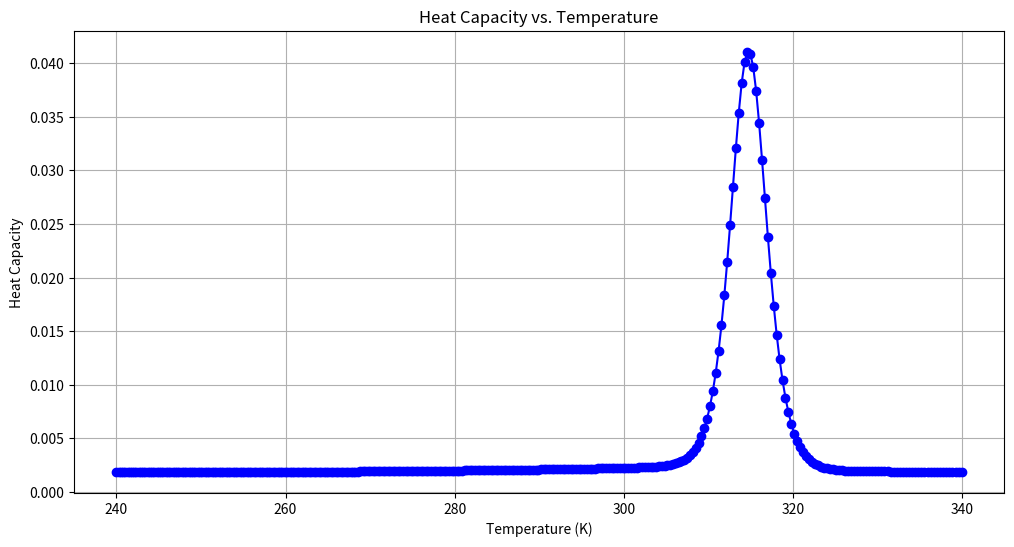

This chart was generated by the following Python code:
import matplotlib.pyplot as plt

# Temperature data (in Kelvin)
temperature = [240.0, 240.26219203741644, 240.52467051093495, 240.78743573347737, 241.0504880183076, 241.31382767903153, 241.5774550295979, 241.84137038429827, 242.10557405776763, 242.37006636498467, 242.63484762127214, 242.8999181422974, 243.16527824407245, 243.4309282429548, 243.69686845564732, 243.96309919919892, 244.22962079100506, 244.49643354880777, 244.7635377906962, 245.03093383510702, 245.29862200082482, 245.56660260698257, 245.83487597306157, 246.1034424188924, 246.372302264655, 246.6414558308789, 246.9109034384442, 247.1806454085811, 247.45068206287107, 247.72101372324673, 247.9916407119924, 248.26256335174466, 248.5337819654922, 248.80529687657702, 249.07710840869404, 249.34921688589185, 249.62162263257315, 249.89432597349494, 250.16732723376913, 250.4406267388627, 250.71422481459814, 250.9881217871541, 251.2623179830654, 251.53681372922352, 251.81160935287735, 252.08670518163296, 252.36210154345454, 252.63779876666445, 252.91379717994377, 253.1900971123327, 253.46669889323084, 253.74360285239766, 254.02080931995295, 254.298318626377, 254.57613110251128, 254.85424707955863, 255.13266688908377, 255.41139086301354, 255.69041933363746, 255.9697526336081, 256.2493910959414, 256.52933505401717, 256.80958484157924, 257.09014079273624, 257.3710032419618, 257.65217252409485, 257.93364897434014, 258.2154329282686, 258.49752472181797, 258.77992469129265, 259.0626331733647, 259.3456505050738, 259.6289770238281, 259.91261306740404, 260.1965589739473, 260.4808150819728, 260.7653817303655, 261.0502592583804, 261.33544800564306, 261.62094831215035, 261.9067605182703, 262.1928849647429, 262.4793219926804, 262.76607194356774, 263.05313515926275, 263.3405119819969, 263.6282027543755, 263.916207819378, 264.2045275203588, 264.4931622010472, 264.78211220554806, 265.0713778783422, 265.3609595642869, 265.6508576086158, 265.94107235694014, 266.2316041552484, 266.5224533499072, 266.81362028766154, 267.1051053156352, 267.39690878133126, 267.6890310326323, 267.98147241780094, 268.2742332854805, 268.5673139846949, 268.8607148648495, 269.1544362757314, 269.4484785675098, 269.7428420907364, 270.0375271963459, 270.33253423565634, 270.6278635603697, 270.923515522572, 271.2194904747341, 271.51578876971166, 271.8124107607461, 272.1093568014646, 272.4066272458807, 272.7042224483946, 273.00214276379387, 273.3003885472534, 273.59896015433645, 273.8978579409943, 274.19708226356744, 274.49663347878544, 274.7965119437678, 275.09671801602394, 275.39725205345394, 275.6981144143489, 275.9993054573913, 276.3008255416555, 276.60267502660804, 276.90485427210837, 277.2073636384088, 277.51020348615543, 277.8133741763883, 278.1168760705419, 278.4207095304454, 278.72487491832334, 279.02937259679624, 279.33420292888036, 279.6393662779888, 279.9448630079316, 280.2506934829163, 280.5568580675482, 280.8633571268311, 281.17019102616734, 281.47736013135875, 281.7848648086064, 282.0927054245118, 282.4008823460767, 282.70939594070387, 283.0182465761975, 283.32743462076354, 283.63696044301014, 283.94682441194834, 284.2570268969921, 284.5675682679591, 284.87844889507085, 285.18966914895344, 285.501229400638, 285.81313002156077, 286.1253713835638, 286.43795385889547, 286.7508778202107, 287.06414364057173, 287.3777516934481, 287.6917023527175, 288.00599599266616, 288.320632987989, 288.6356137137903, 288.9509385455844, 289.26660785929545, 289.5826220312587, 289.8989814382203, 290.21568645733794, 290.5327374661816, 290.8501348427334, 291.1678789653887, 291.48597021295603, 291.8044089646579, 292.123195600131, 292.4423304994269, 292.7618140430121, 293.0816466117691, 293.40182858699626, 293.72236035040845, 294.0432422841378, 294.36447477073375, 294.6860581931636, 295.0079929348131, 295.33027937948697, 295.65291791140896, 295.9759089152228, 296.2992527759922, 296.6229498792018, 296.9470006107573, 297.27140535698584, 297.59616450463665, 297.9212784408817, 298.2467475533155, 298.5725722299565, 298.8987528592467, 299.22528983005253, 299.5521835316653, 299.8794343538016, 300.20704268660387, 300.53500892064034, 300.86333344690655, 301.19201665682465, 301.52105894224474, 301.8504606954449, 302.18022230913175, 302.5103441764408, 302.84082669093743, 303.1716702466165, 303.5028752379036, 303.8344420596552, 304.166371107159, 304.49866277613467, 304.8313174627341, 305.164335563542, 305.49771747557634, 305.8314635962888, 306.16557432356535, 306.50005005572655, 306.8348911915281, 307.1700981301612, 307.5056712712535, 307.84161101486904, 308.17791776150887, 308.5145919121116, 308.85163386805385, 309.1890440311508, 309.5268228036565, 309.8649705882646, 310.2034877881085, 310.542374806762, 310.88163204824, 311.22125991699875, 311.56125881793605, 311.90162915639235, 312.2423713381508, 312.58348576943786, 312.92497285692383, 313.26683300772316, 313.6090666293953, 313.95167412994454, 314.2946559178214, 314.6380124019222, 314.98174399159024, 315.3258510966158, 315.6703341272371, 316.01519349414025, 316.36042960846015, 316.70604288178095, 317.0520337261363, 317.39840255401, 317.7451497783365, 318.09227581250144, 318.4397810703419, 318.78766596614724, 319.13593091465935, 319.48457633107313, 319.8336026310372, 320.18301023065425, 320.53279954648133, 320.8829709955309, 321.2335249952708, 321.58446196362485, 321.9357823189737, 322.28748648015477, 322.63957486646336, 322.99204789765264, 323.34490599393433, 323.69814957597924, 324.0517790649178, 324.40579488234056, 324.7601974502985, 325.11498719130384, 325.4701645283301, 325.82572988481326, 326.1816836846516, 326.5380263522066, 326.8947583123034, 327.2518799902312, 327.6093918117437, 327.9672942030599, 328.32558759086436, 328.6842724023077, 329.0433490650073, 329.4028180070477, 329.762679656981, 330.12293444382755, 330.4835827970764, 330.8446251466858, 331.20606192308367, 331.56789355716825, 331.9301204803084, 332.2927431243443, 332.655761921588, 333.0191773048236, 333.3829897073082, 333.74719956277215, 334.1118073054197, 334.4768133699293, 334.8422181914544, 335.2080222056238, 335.57422584854226, 335.94082955679096, 336.3078337674279, 336.67523891798874, 337.043045446487, 337.41125379141477, 337.7798643917431, 338.14887768692284, 338.5182941168846, 338.8881141220398, 339.258338143281, 339.6289666219822, 340.0]

# Heat capacity data
heat_capacity = [0.0019016294045077038, 0.001901133167733363, 0.0019006210433199066, 0.0019000936268569139, 0.0018995515366945247, 0.001898995416217501, 0.001898425935765778, 0.0018978437943925172, 0.0018972497209810344, 0.001896644475753145, 0.0018960288508015075, 0.0018954036709108984, 0.001894769793514908, 0.0018941281089678006, 0.0018934795402058438, 0.0018928250421631403, 0.0018921656011361774, 0.0018915022335196695, 0.001890835984826862, 0.0018901679281399014, 0.0018894991622134688, 0.0018888308099335887, 0.0018881640160845284, 0.001887499945140636, 0.001886839779020618, 0.0018861847143773864, 0.0018855359604934882, 0.0018848947358647006, 0.0018842622661314288, 0.0018836397808239922, 0.001883028510638839, 0.0018824296846292874, 0.0018818445271602704, 0.0018812742551270445, 0.0018807200749854903, 0.001880183180039191, 0.0018796647476128484, 0.0018791659363262597, 0.0018786878835818695, 0.0018782317029230806, 0.001877798481541069, 0.0018773892782608986, 0.0018770051210692037, 0.0018766470052190205, 0.0018763158913448123, 0.0018760127036175336, 0.0018757383282101195, 0.0018754936119876114, 0.001875279360968093, 0.0018750963395063993, 0.001874945269162734, 0.001874826828221597, 0.001874741650771118, 0.0018746903264912948, 0.0018746734005150763, 0.0018746913731895805, 0.001874744700078308, 0.0018748337926102162, 0.0018749590181024113, 0.0018751207004736926, 0.0018753191209763607, 0.001875554519034406, 0.0018758270931768114, 0.0018761370021312884, 0.0018764843661193188, 0.0018768692680704937, 0.0018772917550681667, 0.0018777518400206752, 0.0018782495028924462, 0.001878784692734949, 0.0018793573290790803, 0.0018799673040297967, 0.0018806144836582574, 0.0018812987103346832, 0.00188201980403624, 0.0018827775647411158, 0.0018835717738256705, 0.0018844021963450306, 0.0018852685826014448, 0.0018861706700252173, 0.0018871081850137179, 0.0018880808447299313, 0.0018890883586635708, 0.001890130430418201, 0.0018912067591979362, 0.0018923170414146663, 0.0018934609722322444, 0.0018946382466316744, 0.0018958485610571342, 0.001897091614411103, 0.0018983671093424262, 0.001899674753138197, 0.001901014258802897, 0.001902385345920442, 0.0019037877412170804, 0.0019052211795695768, 0.0019066854043897174, 0.0019081801680603788, 0.0019097052325481145, 0.0019112603696207642, 0.0019128453610772207, 0.0019144599988778447, 0.001916104085397203, 0.0019177774332878447, 0.0019194798655081165, 0.0019212112152075906, 0.0019229713254529837, 0.001924760049240261, 0.001926577249032827, 0.0019284227965660383, 0.00193029657249853, 0.0019321984660789267, 0.0019341283747495667, 0.0019360862037434074, 0.0019380718657046098, 0.001940085280353319, 0.0019421263740390352, 0.0019441950794313273, 0.0019462913349657638, 0.0019484150848598895, 0.0019505662784485448, 0.0019527448700920116, 0.0019549508189394926, 0.001957184088825623, 0.001959444647698144, 0.0019617324680385496, 0.001964047526529925, 0.0019663898041605427, 0.0019687592861343285, 0.0019711559620595666, 0.001973579826303449, 0.0019760308778698048, 0.001978509120849292, 0.0019810145649015775, 0.001983547225383805, 0.001986107123908467, 0.0019886942889025946, 0.001991308756072528, 0.0019939505689413476, 0.0019966197796321573, 0.0019993164493912526, 0.0020020406492308727, 0.002004792461062787, 0.00200757197786141, 0.002010379304851474, 0.002013214560227028, 0.0020160778758247125, 0.002018969398073384, 0.0020218892887329133, 0.0020248377256591827, 0.0020278149037982894, 0.0020308210357306285, 0.0020338563525961364, 0.0020369211047864904, 0.002040015562632084, 0.002043140017298993, 0.0020462947811497262, 0.002049480188690395, 0.002052696596912503, 0.0020559443862118248, 0.00205922396058117, 0.002062535748285322, 0.002065880202368131, 0.0020692578011426146, 0.0020726690484940895, 0.0020761144744813774, 0.0020795946355893348, 0.0020831101152330718, 0.0020866615242805526, 0.0020902495012666876, 0.0020938747132642757, 0.0020975378561096333, 0.002101239655231759, 0.00210498086658027, 0.0021087622773990405, 0.0021125847074724914, 0.0021164490109134796, 0.0021203560776391064, 0.0021243068359650848, 0.002128302255464769, 0.0021323433511386217, 0.0021364311876899207, 0.0021405668860054678, 0.0021447516307198694, 0.002148986680250407, 0.0021532733792786083, 0.002157613174791682, 0.00216200763691157, 0.002166458484725908, 0.002170967620256989, 0.0021755371714724317, 0.002180169547212118, 0.0021848675083593018, 0.002189634258351846, 0.0021944735600992315, 0.0021993898855263206, 0.002204388607992787, 0.002209476249560331, 0.0022146607983915168, 0.002219952117011109, 0.002225362466340366, 0.0022309071791470707, 0.002236605525306244, 0.0022424818228416726, 0.002248566863913655, 0.00225489974583227, 0.002261530219801575, 0.0022685217039596682, 0.002275955145515857, 0.0022839339704896406, 0.0022925904231409513, 0.0023020936809160404, 0.0023126602358496218, 0.00232456716568366, 0.0023381690859498117, 0.0023539197844329356, 0.0023723998014504007, 0.002394351548179639, 0.0024207239545229035, 0.002452729136146805, 0.0024919141558888947, 0.0025402516613617933, 0.0026002539797947343, 0.0026751161374745634, 0.0027688941711969733, 0.0028867258956144374, 0.0030351017472704943, 0.003222193040660814, 0.003458243270053731, 0.003756023889698876, 0.004131347625773763, 0.004603617321251871, 0.005196363079053634, 0.00593768045609885, 0.006860422431300595, 0.008001913346382934, 0.00940284378280277, 0.011104882217978628, 0.013146435571147941, 0.015555977450930682, 0.018342562176248363, 0.021483721737531287, 0.024912057157233793, 0.028503483458565567, 0.03207187871572956, 0.03537585104088827, 0.038142065244736505, 0.04010502946285441, 0.04105610913196347, 0.04088799508994918, 0.03961935610604876, 0.037390366396836745, 0.03443085886833241, 0.031012923543357974, 0.027403506796965293, 0.023829148088503452, 0.020457825386327788, 0.01739631487567009, 0.014697947033198312, 0.012375185412816308, 0.010412795792053476, 0.008779187897538305, 0.0074350125576889544, 0.0063390371344016145, 0.005451767628445612, 0.004737405723403387, 0.004164679181327273, 0.0037069700483913413, 0.0033420448705189475, 0.0030515895398578493, 0.002820675035141754, 0.002637227185348179, 0.002491538763414501, 0.0023758406026586185, 0.002283935769363658, 0.002210893953518306, 0.002152799941152895, 0.0021065488398433153, 0.002069680707174058, 0.00204024780340897, 0.002016708513319663, 0.0019978428662924346, 0.0019826854279123914, 0.0019704720902461934, 0.0019605979402115975, 0.001952583931320381, 0.0019460505368569983, 0.0019406969303601986, 0.0019362845371886802, 0.0019326240404101693, 0.0019295651146448382, 0.0019269883138256021, 0.0019247986595206986, 0.0019229205711731065, 0.0019212938565520542, 0.0019198705389071738, 0.0019186123448859825, 0.0019174887150815174, 0.0019164752269919003, 0.0019155523447643577, 0.001914704426648383, 0.001913918937023983, 0.001913185820085941, 0.0019124970018298026, 0.0019118459932132442, 0.0019112275742044023, 0.0019106375413554888, 0.0019100725063242042, 0.0019095297344851503, 0.0019090070155550433, 0.0019085025597424064, 0.0019080149137896071, 0.0019075428936512649, 0.001907085529461803, 0.0019066420210204552, 0.0019062117014309482, 0.001905794007140693, 0.0019053884533691413, 0.0019049946136022445, 0.0019046121025086459]
# Ensure both arrays have the same length
# assert len(temperature) == len(heat_capacity), "Temperature and heat capacity arrays must be the same length."

# Create the plot
plt.figure(figsize=(12, 6))
plt.plot(temperature, heat_capacity, marker='o', linestyle='-', color='b')

# Customize the plot
plt.title('Heat Capacity vs. Temperature')
plt.xlabel('Temperature (K)')
plt.ylabel('Heat Capacity')
plt.grid(True)

# Show the plot
plt.show()


